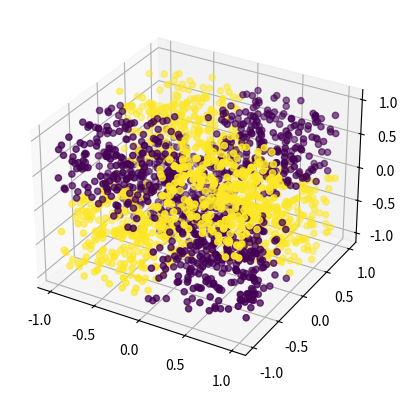

Recreate this plot in Python.
import numpy as np
import matplotlib.pyplot as plt
from mpl_toolkits.mplot3d import Axes3D



def get_label(x, i1, i2, i3):
  # x = sequence
  if x[i1] < 0 and x[i2] < 0 and x[i3] < 0:
    return 1
  if x[i1] < 0 and x[i2] > 0 and x[i3] > 0:
    return 1
  if x[i1] > 0 and x[i2] < 0 and x[i3] > 0:
    return 1
  if x[i1] > 0 and x[i2] > 0 and x[i3] < 0:
    return 1
  return 0


N = 2000
X = np.random.random((N, 3))*2 - 1

Y = np.zeros(N)
for i in range(N):
  x = X[i]
  y = get_label(x, 0, 1, 2)
  Y[i] = y


fig = plt.figure()
ax = fig.add_subplot(111, projection='3d')
ax.scatter(X[:,0], X[:,1], X[:,2], c=Y)
plt.show()